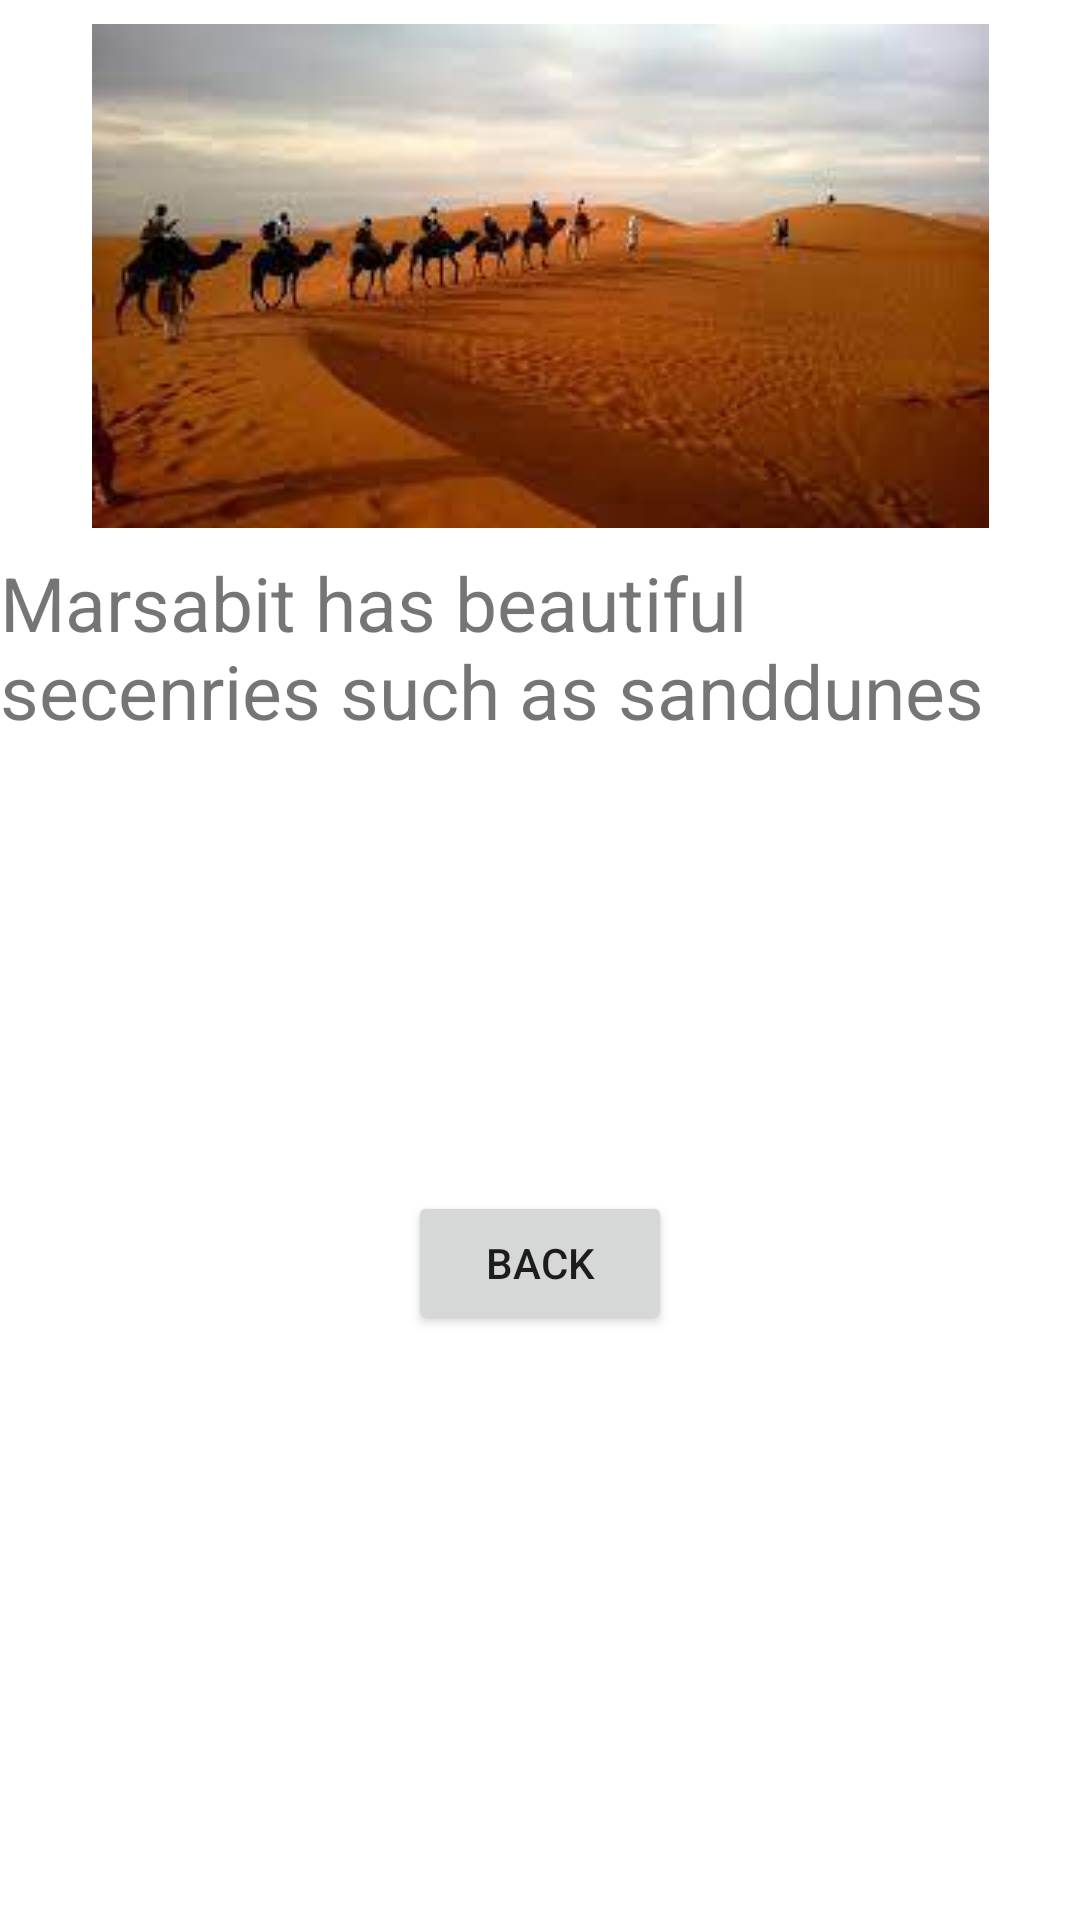

Here is an Android app screen rendered from its layout file. Give the layout XML and the strings, colors and styles it references.
<!-- AndroidManifest.xml: application theme Theme.MyGallaeyApp -->
<!-- res/layout/activity_sand.xml -->
<?xml version="1.0" encoding="utf-8"?>
<androidx.constraintlayout.widget.ConstraintLayout xmlns:android="http://schemas.android.com/apk/res/android"
    xmlns:app="http://schemas.android.com/apk/res-auto"
    xmlns:tools="http://schemas.android.com/tools"
    android:layout_width="match_parent"
    android:layout_height="match_parent"
    tools:context=".SandActivity">

    <ImageView
        android:id="@+id/imageView5"
        android:layout_width="wrap_content"
        android:layout_height="wrap_content"
        android:layout_marginStart="8dp"
        android:layout_marginTop="8dp"
        android:layout_marginEnd="8dp"
        app:layout_constraintEnd_toEndOf="parent"
        app:layout_constraintStart_toStartOf="parent"
        app:layout_constraintTop_toTopOf="parent"
        app:srcCompat="@drawable/sanddune" />

    <TextView
        android:id="@+id/tvname5"
        android:layout_width="wrap_content"
        android:layout_height="wrap_content"
        android:layout_marginStart="16dp"
        android:layout_marginTop="8dp"
        android:layout_marginEnd="16dp"
        android:text="Marsabit has beautiful secenries such as sanddunes"
        android:textSize="25sp"
        app:layout_constraintEnd_toEndOf="parent"
        app:layout_constraintStart_toStartOf="parent"
        app:layout_constraintTop_toBottomOf="@+id/imageView5" />

    <Button
        android:id="@+id/btnbutton5"
        android:layout_width="wrap_content"
        android:layout_height="wrap_content"
        android:layout_marginStart="16dp"
        android:layout_marginTop="150dp"
        android:layout_marginEnd="16dp"
        android:text="Back"
        app:layout_constraintEnd_toEndOf="parent"
        app:layout_constraintStart_toStartOf="parent"
        app:layout_constraintTop_toBottomOf="@+id/tvname5" />
</androidx.constraintlayout.widget.ConstraintLayout>
<!-- resources referenced by this layout -->
<resources>
  <!-- drawable sanddune: jpeg bitmap (drawable, 5636 bytes) -->
  <style name="Theme.MyGallaeyApp" parent="Theme.MaterialComponents.DayNight.DarkActionBar">
          
          <item name="colorPrimary">@color/purple_500</item>
          <item name="colorPrimaryVariant">@color/purple_700</item>
          <item name="colorOnPrimary">@color/white</item>
          
          <item name="colorSecondary">@color/teal_200</item>
          <item name="colorSecondaryVariant">@color/teal_700</item>
          <item name="colorOnSecondary">@color/black</item>
          
          <item name="android:statusBarColor" tools:targetApi="l">?attr/colorPrimaryVariant</item>
          
      </style>
  <!-- not gathered from this repository: default colours our renderer supplied (Android Studio template values) -->
  <color name="purple_500">#FF6200EE</color>
  <color name="purple_700">#FF3700B3</color>
  <color name="teal_200">#FF03DAC5</color>
  <color name="teal_700">#FF018786</color>
  <color name="black">#FF000000</color>
  <color name="white">#FFFFFFFF</color>
</resources>
